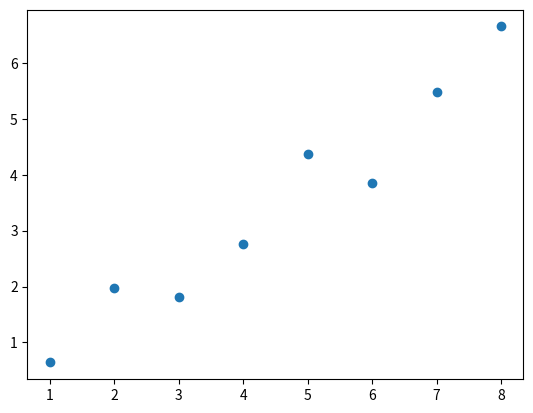

Source code (Python):
import numpy as np
import matplotlib.pyplot as plt

# Let m = #training examples, n = #number of features
# Sizes differ a little bit from blog notation. It takes as input
# the following: y is R^(1 x m), X is R^(n x m), w is R^(n x 1)
class LinearRegression(object):
    def __init__(self, print_cost=False):
        self.learning_rate = 0.01
        self.total_iterations = 1000
        self.print_cost = print_cost
    
    def y_hat(self, X, w):
        return np.dot(w.T, X)
    
    def cost(self, yhat, y):
        C = 1/self.m * np.sum(np.power(yhat - y, 2))
        
        return C
    
    def gradient_descent(self, w, X, y, yhat):
        dCdW =  2/self.m * np.dot(X, (yhat - y).T)
        w = w - self.learning_rate * dCdW
        
        return w
    
    def main(self, X, y):
        # Add x1 = 1
        x1 = np.ones((1,X.shape[1]))
        X = np.append(X, x1, axis = 0)
        
        self.m = X.shape[1]
        self.n = X.shape[0]
        
        w = np.zeros((self.n, 1))
        
        for it in range(self.total_iterations+1):
            yhat = self.y_hat(X, w)
            cost = self.cost(yhat, y)
            
            if it % 2000 == 0 and self.print_cost:
                print(f'Cost at iteration {it} is {cost}')
            
            w = self.gradient_descent(w, X, y, yhat)
        
        return w
    
    
# For visual confirmation, not necessary.
def plot_fit(W, X, y):
    # random_points = np.linspace(0, 1, 200)[:,np.newaxis]
    # x1 = np.ones((random_points.shape[0], 1))
    # random_points2 = np.append(random_points, x1, axis=1)
    
    plt.scatter(X, y)
    # y_hat = np.dot(random_points2, W)
    # print(y_hat.shape)

    # fig = plt.figure(figsize=(8,6))
    # plt.title("Training set in blue, our hypothesis on the test set in orange")
    # print(X.shape)
    # print(y.shape)
    # plt.scatter(X[:,0], y)

    # plt.scatter(random_points, y_hat)
    # plt.xlabel("First feature")
    # plt.ylabel("Second feature")
    # plt.show()

if __name__ == '__main__':
    X = np.random.rand(1, 8) * 5
    X = np.array([[1,2,3,4,5,6,7,8]])
    y = 0.7*X + np.random.randn(1, 8)
    print(X)
    print(y)
    regression = LinearRegression()
    w = regression.main(X, y)
    plot_fit(w, X, y)
    print(w)
    
